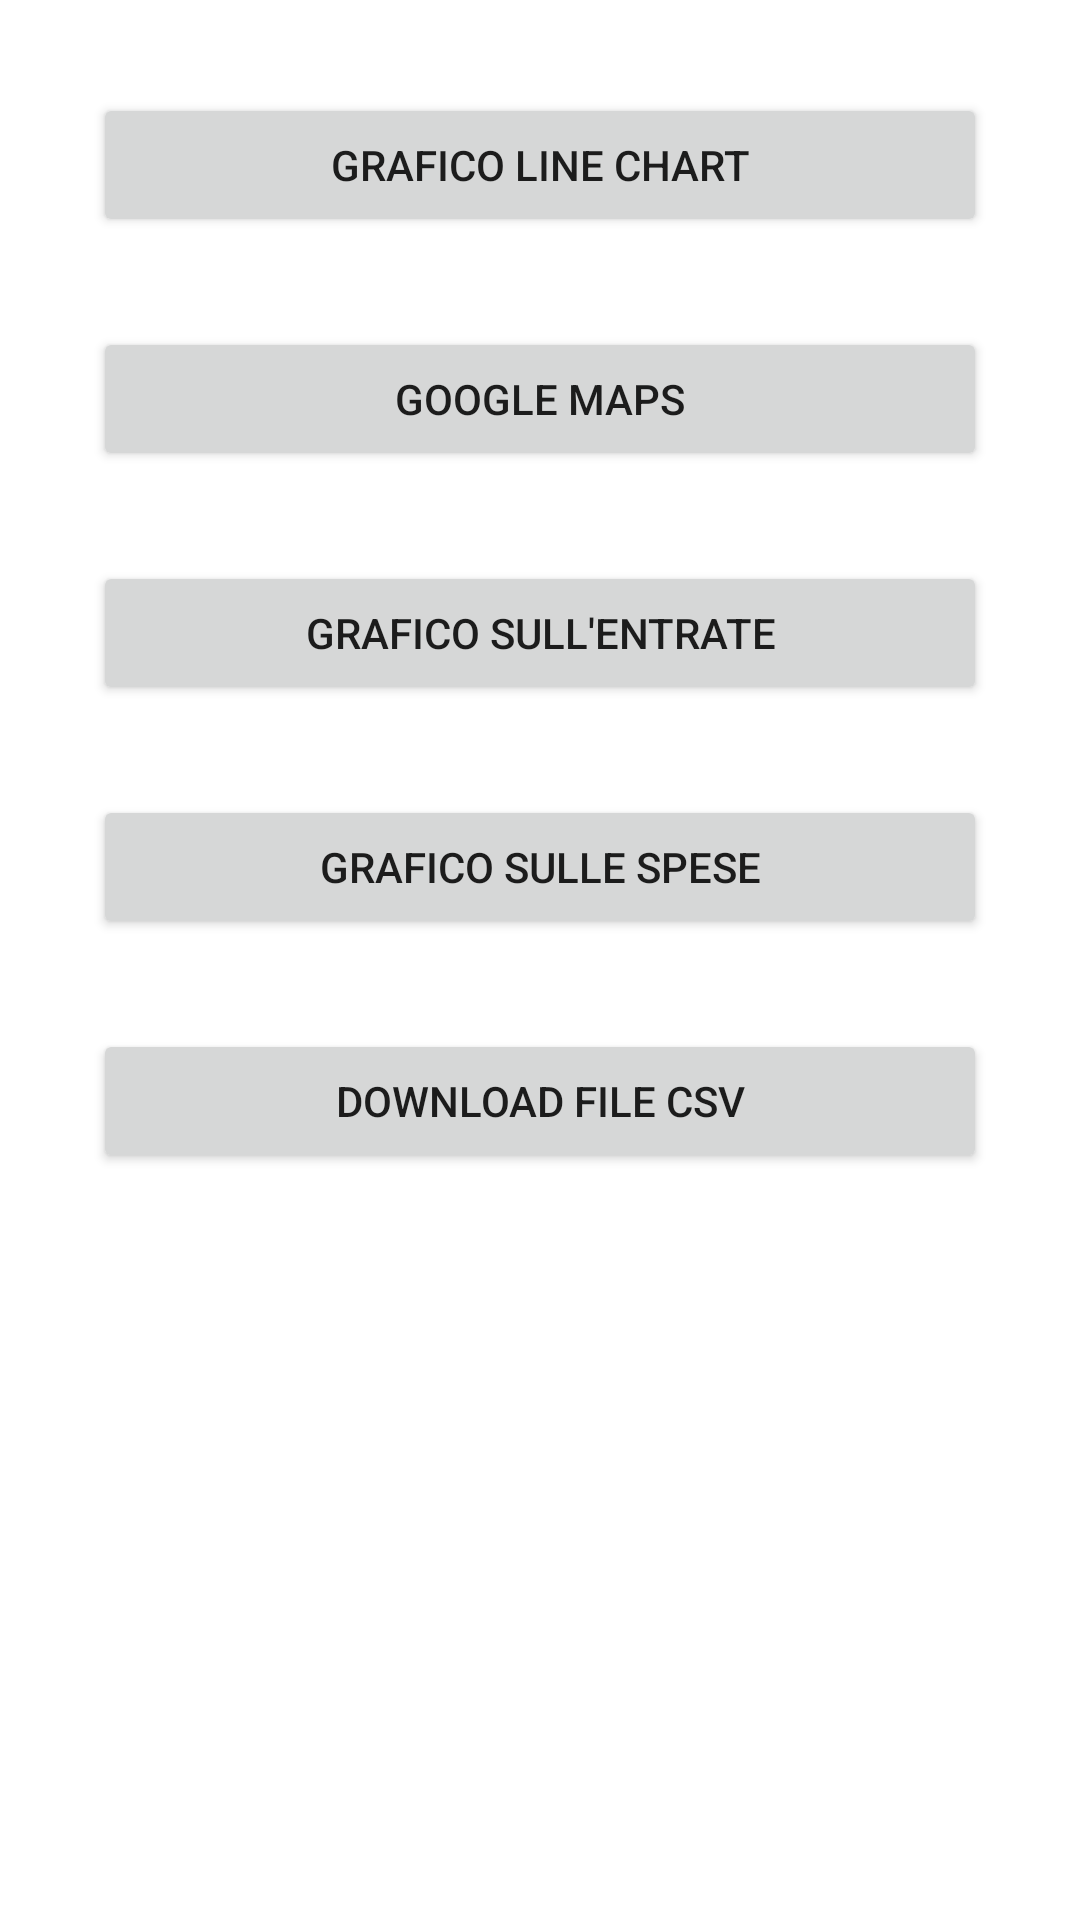

The Android layout XML behind this screen, and the referenced resources:
<!-- AndroidManifest.xml: application theme Base.Theme.CashFlow -->
<!-- res/layout/fragment_statistics.xml -->
<LinearLayout xmlns:android="http://schemas.android.com/apk/res/android"
    xmlns:app="http://schemas.android.com/apk/res-auto"
    xmlns:tools="http://schemas.android.com/tools"
    android:layout_width="match_parent"
    android:layout_height="match_parent"
    android:layout_marginTop="20dp"
    android:orientation="vertical"
    android:padding="16dp"
    tools:context=".fragments.StatisticsFragment">

    

    <Button
        android:id="@+id/btnLineChart"
        android:layout_width="match_parent"
        android:layout_height="wrap_content"
        android:layout_margin="15dp"
        android:text="Grafico Line Chart" />

    <Button
        android:id="@+id/google_maps"
        android:layout_width="match_parent"
        android:layout_height="wrap_content"
        android:layout_margin="15dp"
        android:text="Google Maps" />

    <Button
        android:id="@+id/incomeButton"
        android:layout_width="match_parent"
        android:layout_height="wrap_content"
        android:layout_margin="15dp"
        android:text="Grafico sull'entrate" />

    <Button
        android:id="@+id/expenseButton"
        android:layout_width="match_parent"
        android:layout_height="wrap_content"
        android:layout_margin="15dp"
        android:text="Grafico sulle spese" />

    <Button
        android:id="@+id/btnCSVFileDownload"
        android:layout_width="match_parent"
        android:layout_height="wrap_content"
        android:layout_margin="15dp"
        android:text="Download File CSV" />

</LinearLayout>
<!-- resources referenced by this layout -->
<resources>
  <style name="Base.Theme.CashFlow" parent="Theme.MaterialComponents.Light.DarkActionBar">
          
          <item name="colorPrimary">@color/green_light_background</item>
          <item name="colorOnPrimary">@color/white</item>
          <item name="android:statusBarColor">@color/green_light_background</item>
          <item name="windowActionBar">false</item>
          <item name="windowNoTitle">true</item>
          <item name="textFillColor">@color/white</item>
  
      </style>
  <color name="green_light_background">#7ad95f</color>
  <color name="white">#FFFFFFFF</color>
</resources>
